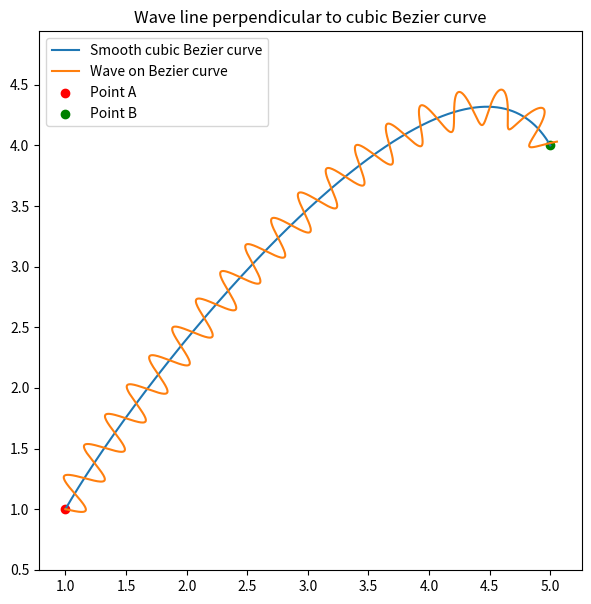

Source code (Python):
import numpy as np
import matplotlib.pyplot as plt

def gluon_line(A, B, amplitude=0.2, wavelength=0.5, points=5000):
    A = np.array(A)
    B = np.array(B)
    vec = B - A
    length = np.linalg.norm(vec)
    direction = vec / length
    normal = np.array([-direction[1], direction[0]])
    t = np.linspace(0, length, points)
    wave = amplitude * np.sin(2 * np.pi * t / wavelength)
    xs = A[0] + direction[0] * t + normal[0] * wave
    ys = A[1] + direction[1] * t + normal[1] * wave
    return xs, ys

def cubic_bezier(A, B, angleA_deg, angleB_deg, offset_ratio=0.3, points=2000):
    A = np.array(A)
    B = np.array(B)
    dist = np.linalg.norm(B - A)
    angleA_rad = np.deg2rad(angleA_deg)
    C1 = A + offset_ratio * dist * np.array([np.cos(angleA_rad), np.sin(angleA_rad)])
    angleB_rad = np.deg2rad(angleB_deg)
    C2 = B + offset_ratio * dist * np.array([np.cos(angleB_rad), np.sin(angleB_rad)])
    t = np.linspace(0, 1, points)
    xs = (1 - t)**3 * A[0] + 3*(1 - t)**2 * t * C1[0] + 3*(1 - t)*t**2 * C2[0] + t**3 * B[0]
    ys = (1 - t)**3 * A[1] + 3*(1 - t)**2 * t * C1[1] + 3*(1 - t)*t**2 * C2[1] + t**3 * B[1]
    return xs, ys

def bezier_tangent(A, B, angleA_deg, angleB_deg, t_vals):
    """
    计算三次贝塞尔曲线在参数t处的切线向量（dx/dt, dy/dt）
    """
    A = np.array(A)
    B = np.array(B)
    dist = np.linalg.norm(B - A)
    angleA_rad = np.deg2rad(angleA_deg)
    C1 = A + 0.3 * dist * np.array([np.cos(angleA_rad), np.sin(angleA_rad)])
    angleB_rad = np.deg2rad(angleB_deg)
    C2 = B + 0.3 * dist * np.array([np.cos(angleB_rad), np.sin(angleB_rad)])
    
    t = t_vals
    dxdt = 3*(1 - t)**2 * (C1[0] - A[0]) + 6*(1 - t)*t * (C2[0] - C1[0]) + 3*t**2 * (B[0] - C2[0])
    dydt = 3*(1 - t)**2 * (C1[1] - A[1]) + 6*(1 - t)*t * (C2[1] - C1[1]) + 3*t**2 * (B[1] - C2[1])
    return dxdt, dydt

def wave_on_bezier(A, B, angleA_deg, angleB_deg, amplitude=0.1, wavelength=0.1, points=2000):
    # 计算贝塞尔曲线点
    xs, ys = cubic_bezier(A, B, angleA_deg, angleB_deg, points=points)
    
    # 参数 t 从0到1
    t = np.linspace(0, 1, points)
    
    # 计算切线向量
    dxdt, dydt = bezier_tangent(A, B, angleA_deg, angleB_deg, t)
    
    # 计算切线长度，防止除0
    tangent_len = np.sqrt(dxdt**2 + dydt**2)
    tangent_len[tangent_len == 0] = 1e-10
    
    # 计算法线方向（垂直切线）单位向量：顺时针旋转90度
    nx = dydt / tangent_len
    ny = -dxdt / tangent_len
    
    # 按参数t计算沿曲线的弧长近似，做波浪函数参数（避免t均匀时波浪波长不均匀）
    # 简单用t * 总长度近似波长
    # 先计算点间距离
    dx = np.diff(xs)
    dy = np.diff(ys)
    seg_len = np.sqrt(dx**2 + dy**2)
    arc_len = np.concatenate(([0], np.cumsum(seg_len)))
    
    # 计算波浪位移
    wave = amplitude * np.sin(2 * np.pi * arc_len / wavelength)
    
    # 波浪线坐标 = 曲线坐标 + 法线方向 * 波浪位移
    xs_wave = xs + nx * wave
    ys_wave = ys + ny * wave
    
    return xs_wave, ys_wave

# 示例点和角度
A = (1, 1)
B = (5, 4)
angleA = 60
angleB = 120

xs_curve, ys_curve = cubic_bezier(A, B, angleA, angleB)
xs_wave, ys_wave = wave_on_bezier(A, B, angleA, angleB, amplitude=0.15, wavelength=0.3)

plt.figure(figsize=(7,7))
plt.plot(xs_curve, ys_curve, label="Smooth cubic Bezier curve", zorder=100)
plt.plot(xs_wave, ys_wave, label="Wave on Bezier curve", zorder=100)
plt.scatter(*A, color='red', label="Point A", zorder=10)
plt.scatter(*B, color='green', label="Point B", zorder=10)
plt.axis('equal')
plt.legend()
plt.title("Wave line perpendicular to cubic Bezier curve")
plt.show()
